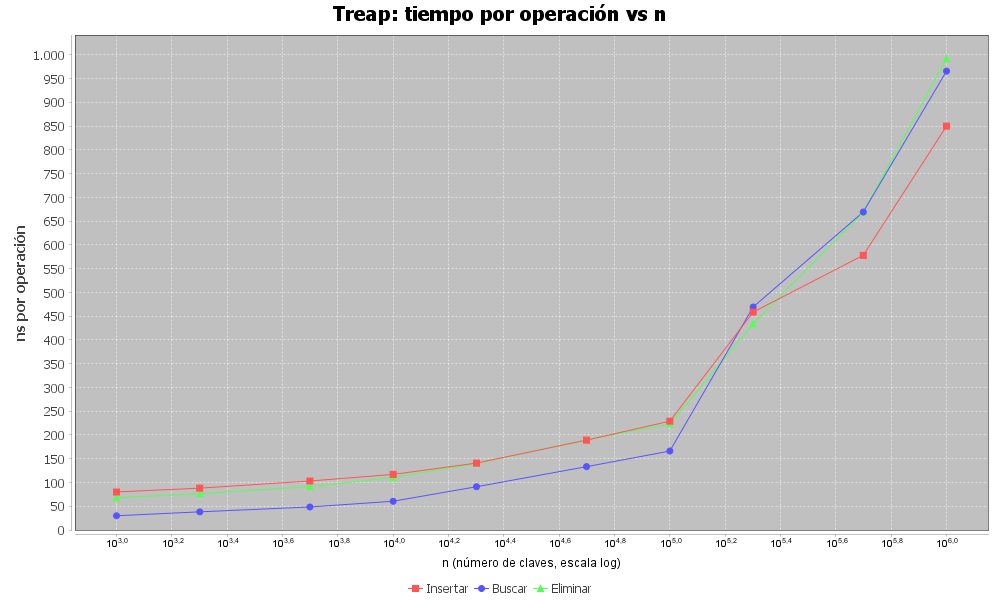

The data file committed next to this chart (first rows):
n, insertar_ns, buscar_ns, eliminar_ns, insertar_sobre_log2n
1000, 80.10, 30.00, 68.00, 8.038
2000, 88.10, 38.25, 76.45, 8.034
5000, 103.2, 48.48, 91.32, 8.395
10000, 117, 60.58, 110.6, 8.803
20000, 140.9, 91.06, 139.9, 9.861
50000, 189.2, 133.3, 190.3, 12.12
100000, 229.1, 166.2, 222.8, 13.79
200000, 458.7, 469.4, 434, 26.05
500000, 578.2, 669.4, 668.9, 30.54
1000000, 850.2, 966, 992.4, 42.66
